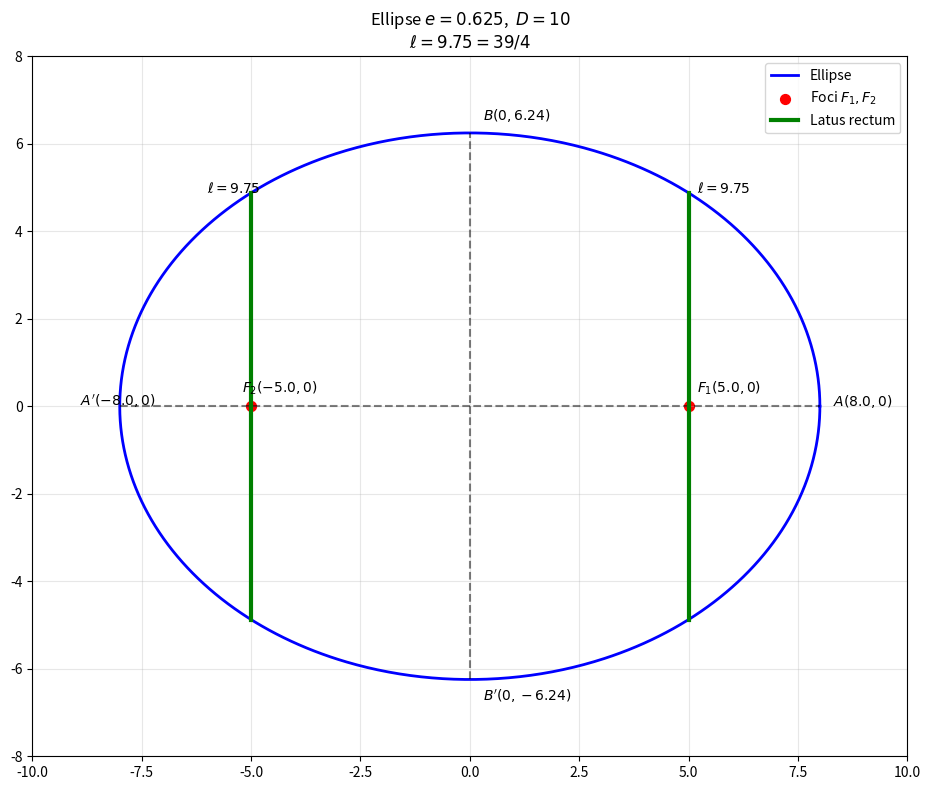

Reproduce this figure in Python.
import numpy as np
import matplotlib.pyplot as plt

e, D = 5 / 8, 10
l = D * (1 - e ** 2) / e
a = D / (2 * e)
b = a * np.sqrt(1 - e ** 2)
c = a * e
print("The length of latus rectum is: ",l)
t = np.linspace(0, 2 * np.pi, 1000)
x, y = a * np.cos(t), b * np.sin(t)

fig, ax = plt.subplots(figsize=(12, 8))
ax.plot(x, y, 'b-', lw=2, label='Ellipse')

ax.scatter([c, -c], [0, 0], color='r', s=50, label='Foci $F_1, F_2$')
ax.text(c + .2, 0.3, f'$F_1({c}, 0)$')
ax.text(-c - .2, 0.3, f'$F_2({-c}, 0)$')

ax.plot([-a, a], [0, 0], 'k--', alpha=.5)
ax.plot([0, 0], [-b, b], 'k--', alpha=.5)

ax.text(a + .3, 0, f'$A({a}, 0)$')
ax.text(-a - .9, 0, f'$A\'(-{a}, 0)$')
ax.text(0.3, b + .3, f'$B(0, {b:.2f})$')
ax.text(0.3, -b - .5, f'$B\'(0, -{b:.2f})$')

ax.plot([c, c], [-l / 2, l / 2], 'g', lw=3, label='Latus rectum')
ax.plot([-c, -c], [-l / 2, l / 2], 'g', lw=3)
ax.text(c + .2, l / 2, f'$\\ell = {l:.2f}$')
ax.text(-c - 1.0, l / 2, f'$\\ell = {l:.2f}$')

ax.set_aspect('equal')
ax.set_xlim(-10, 10)
ax.set_ylim(-8, 8)
ax.set_title(f'Ellipse $e={e}$,  $D={D}$\n$\\ell = {l} = 39/4$')
ax.grid(alpha=.3)
ax.legend()
plt.tight_layout()
plt.savefig("fig1.png")
plt.show()
